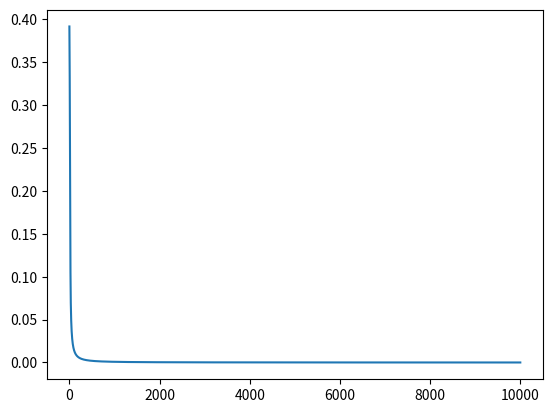

Reproduce this figure in Python.
# -*- coding: utf-8 -*-
"""
Create Date Time : 2025/12/10 21:17
Create User : 19410
Desc : BP过程理解
"""

import numpy as np
import matplotlib.pyplot as plt

# 学习率 -> 参数更新时候的超参数
alpha = 0.5
# 需要学习的模型参数
_w = np.asarray([
    0.1, 0.15, 0.2, 0.25, 0.3, 0.35,
    0.4, 0.45, 0.5, 0.55, 0.6, 0.65
])
# 固定不变的模型参数
_b = np.asarray([0.35, 0.65])
# 样本 - 输入特征x
_x = np.asarray([
    [5., 10.0]
])
# 样本 - 目标特征y
_y = np.asarray([
    [0.01, 0.99]
])


def w(i):
    return _w[i - 1]


def b(i):
    return _b[i - 1]


def x(i):
    return _x[0][i - 1]


def y(i):
    return _y[0][i - 1]


def sigmoid(z):
    return 1.0 / (1.0 + np.exp(-z))


def update_w(i, gd):
    # 基于梯度的参数更新公式
    _w[i - 1] = _w[i - 1] - alpha * gd






def run():
    ##### 前向过程 -> 计算损失
    # 第一层的第一个神经元
    net_h1 = w(1) * x(1) + w(2) * x(2) + b(1)
    out_h1 = sigmoid(net_h1)

    # 第一层第二个神经元
    net_h2 = w(3) * x(1) + w(4) * x(2) + b(1)
    out_h2 = sigmoid(net_h2)

    # 第一层的第三个神经元
    net_h3 = w(5) * x(1) + w(6) * x(2) + b(1)
    out_h3 = sigmoid(net_h3)

    # 第二层的第一个神经元(同时也是第一个输出节点)
    net_o1 = out_h1 * w(7) + out_h2 * w(9) + out_h3 * w(11) + b(2)
    out_o1 = sigmoid(net_o1)

    # 第二层的第二个神经元(同时也是第二个输出节点)
    net_o2 = out_h1 * w(8) + out_h2 * w(10) + out_h3 * w(12) + b(2)
    out_o2 = sigmoid(net_o2)

    # 第一个输出节点的损失
    loss1 = 0.5 * (out_o1 - y(1)) ** 2
    # 第二个输出节点的损失
    loss2 = 0.5 * (out_o2 - y(2)) ** 2
    # 当前样本的损失
    loss = loss1 + loss2

    # 反向传播，参数更新，由于损失来自两部分组成，loss1与loss2 所以首先需要看损失关于loss1的导数 loss1 
    loss1_gd = out_o1 - y(1)  # loss1关于out_o1的导数
    loss2_gd = out_o2 - y(2)  # loss2关于out_o2的导数
    
    # 参数更新我们最终需要反向传播回去更新的是w参数
    # 先看最近的 w7
    gd_w7 = (out_o1 - y(1)) * out_o1 * (1 - out_o1) * out_h1
    gd_w8 = (out_o1 - y(1)) * out_o1 * (1 - out_o1) * out_h2
    gd_w9 = (out_o1 - y(1)) * out_o1 * (1 - out_o1) * out_h3
    gd_w10 = (out_o1 - y(1)) * out_o1 * (1 - out_o1) * out_h1
    gd_w11 = (out_o1 - y(1)) * out_o1 * (1 - out_o1) * out_h2
    gd_w12 = (out_o1 - y(1)) * out_o1 * (1 - out_o1) * out_h3

    gd_w1 = (out_o1 - y(1)) * out_o1 * (1 - out_o1) * w(7) * out_h1 * (1 - out_h1) * x(1) + \
            (out_o2 - y(2)) * out_o2 * (1 - out_o2) * w(8) * out_h1 * (1 - out_h1) * x(1)
    gd_w2 = (out_o1 - y(1)) * out_o1 * (1 - out_o1) * w(7) * out_h1 * (1 - out_h1) * x(2) + \
            (out_o2 - y(2)) * out_o2 * (1 - out_o2) * w(8) * out_h1 * (1 - out_h1) * x(2)
    gd_w3 = (out_o1 - y(1)) * out_o1 * (1 - out_o1) * w(9) * out_h2 * (1 - out_h2) * x(1) + \
            (out_o2 - y(2)) * out_o2 * (1 - out_o2) * w(10) * out_h2 * (1 - out_h2) * x(1)
    gd_w4 = (out_o1 - y(1)) * out_o1 * (1 - out_o1) * w(9) * out_h2 * (1 - out_h2) * x(2) + \
            (out_o2 - y(2)) * out_o2 * (1 - out_o2) * w(10) * out_h2 * (1 - out_h2) * x(2)
    gd_w5 = (out_o1 - y(1)) * out_o1 * (1 - out_o1) * w(11) * out_h3 * (1 - out_h3) * x(1) + \
            (out_o2 - y(2)) * out_o2 * (1 - out_o2) * w(12) * out_h3 * (1 - out_h3) * x(1)
    gd_w6 = (out_o1 - y(1)) * out_o1 * (1 - out_o1) * w(11) * out_h3 * (1 - out_h3) * x(2) + \
            (out_o2 - y(2)) * out_o2 * (1 - out_o2) * w(12) * out_h3 * (1 - out_h3) * x(2)  

    total_loss_gd_about_loss1 = loss1_gd + 0
    total_loss_gd_about_loss2 = 0 + loss2_gd


    # print(net_h1, out_h1)
    # print(net_h2, out_h2)
    # print(net_h3, out_h3)
    # print(net_o1, out_o1)
    # print(net_o2, out_o2)
    # print(loss1, loss2, loss)

    # 反向过程 -> 基于损失求解关于每个参数的梯度值，并基于梯度更新参数
    # 求解各个参数对应的梯度值

    
    gd_list = [
        ((out_o1 - y(1)) * out_o1 * (1 - out_o1) * w(7) + (out_o2 - y(2)) * out_o2 * (1 - out_o2) * w(8)) * out_h1 * (1 - out_h1) * x(1),
        ((out_o1 - y(1)) * out_o1 * (1 - out_o1) * w(7) + (out_o2 - y(2)) * out_o2 * (1 - out_o2) * w(8)) * out_h1 * (1 - out_h1) * x(2),
        ((out_o1 - y(1)) * out_o1 * (1 - out_o1) * w(9) + (out_o2 - y(2)) * out_o2 * (1 - out_o2) * w(10)) * out_h2 * (1 - out_h2) * x(1),
        ((out_o1 - y(1)) * out_o1 * (1 - out_o1) * w(9) + (out_o2 - y(2)) * out_o2 * (1 - out_o2) * w(10)) * out_h2 * (1 - out_h2) * x(2),
        ((out_o1 - y(1)) * out_o1 * (1 - out_o1) * w(11) + (out_o2 - y(2)) * out_o2 * (1 - out_o2) * w(12)) * out_h3 * (1 - out_h3) * x(1),
        ((out_o1 - y(1)) * out_o1 * (1 - out_o1) * w(11) + (out_o2 - y(2)) * out_o2 * (1 - out_o2) * w(12)) * out_h3 * (1 - out_h3) * x(2),
        (out_o1 - y(1)) * out_o1 * (1 - out_o1) * out_h1,  # w7的梯度值
        (out_o1 - y(1)) * out_o1 * (1 - out_o1) * out_h2,  # w8的梯度值
        (out_o1 - y(1)) * out_o1 * (1 - out_o1) * out_h3,  # w9的梯度值
        (out_o2 - y(2)) * out_o2 * (1 - out_o2) * out_h1,  # w10的梯度值
        (out_o2 - y(2)) * out_o2 * (1 - out_o2) * out_h2,  # w11的梯度值
        (out_o2 - y(2)) * out_o2 * (1 - out_o2) * out_h3   # w12的梯度值
    ]
    # 基于梯度值更新参数
    for i in range(1, 13):
        update_w(i, gd_list[i - 1])

    # print(f"参数梯度:{gd_list}")
    # 返回 (当前样本的当前损失，(当前样本的第一个输出节点值，当前样本的第二个输出节点值))
    return loss, (out_o1, out_o2)


if __name__ == '__main__':
    # run()
    _losses = []
    _r = run()
    _losses.append(_r[0])  # 将当前这次计算的样本损失保存到列表中
    print(f"当前样本损失: {_r[0]}")
    print(f"当前样本的预测节点/输出节点值: {_r[1]}")
    print(_w)

    for i in range(10000):
        _r = run()
        _losses.append(_r[0])  # 将当前这次计算的样本损失保存到列表中

    print("=" * 100)
    print("总的迭代更新完成后的结果:")
    print(f"当前样本损失: {_r[0]}")
    print(f"当前样本的预测节点/输出节点值: {_r[1]}")
    print(_w)

    # 损失的可视化
    plt.plot(_losses)
    plt.show()
